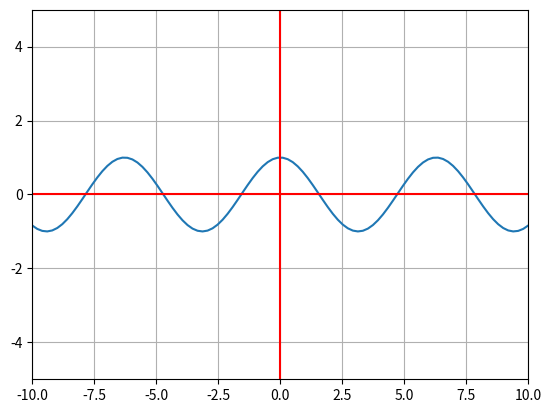

Reproduce this figure in Python.
import matplotlib.pyplot as plt
import numpy as np
#Funciones trascendentales: cosenos, senos, exponenciales, logaritmo
def f(x):
    return np.cos(x)

res = 100 #100 puntos

x = np.linspace(-10.0, 10.0, num=res) #En este caso, pongo rango inicial, final y numero de puntos en el rango
y = f(x)

fig, ax = plt.subplots()

ax.plot(x,y) #dominio y función
ax.grid() #Añade una los cuadrados
ax.axhline(y=0, color="r") #Línea Horizontal
ax.axvline(x=0, color="r") #Línea vertical
#Nos añade los límites a los gráficos
plt.ylim(-5, 5)
plt.xlim(-10, 10)

plt.show() #Me muestra la gráfica porque soy rebelde